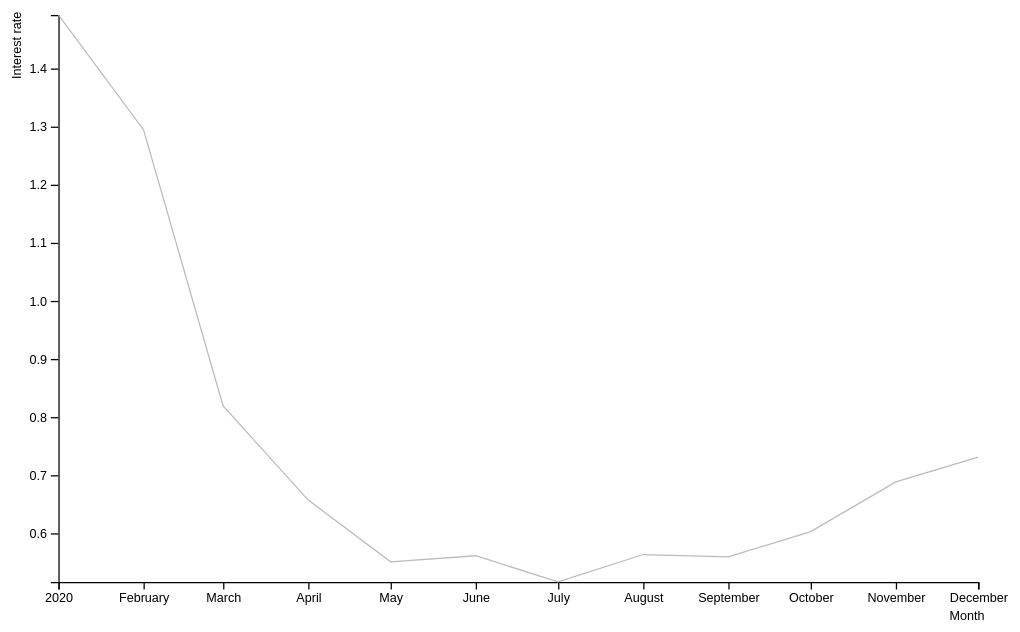
D3 v7 page, settled after 360 driven frames (6 s of simulated time); the page loaded 1 data file(s).


// ── homework.js
/* D3 Line Chart */

const height = 500, //define dimensions of the chart
    width = 800,
    margin = ({ top: 15, right: 30, bottom: 35, left: 40 });
    
const svg = d3.select("#chart") //target div with id = chart
    .append("svg")
    .attr("viewBox", [0, 0, width, height]); //add viewbox to resize based on screen size

d3.csv('long-term-interest-canada.csv').then(data => {
    let timeParse = d3.timeParse("%Y-%m"); //define conversion of string to date

    for (let d of data) {
        d.Date = timeParse(d.Month); //convert string in column 'Month' to date and assign column name 'Date'
        d.Num = +d.Num; //conver strin in column 'Num' to integer
      }
    
    let x = d3.scaleTime() //defines x as a date scale based on the 'Date' column of the data
    .domain(d3.extent(data, d => d.Date))
    .range([margin.left, width - margin.right]);

    let y = d3.scaleLinear() //defines y as a continous scale based on the 'Num' column of the data
    .domain(d3.extent(data, d => d.Num))
    .range([height - margin.bottom, margin.top]);

    svg.append("g") //creates a visual component for x-axis based on the x scale defined above
      .attr("transform", `translate(0,${height - margin.bottom})`)
      .call(d3.axisBottom(x));
    
    svg.append("g") //creates a visual component for y-axis based on the y scale defined above
      .attr("transform", `translate(${margin.left},0)`)
      .call(d3.axisLeft(y));

    let line = d3.line() //create line object with position defined by x and y scale
    .x(d => x(d.Date))
    .y(d => y(d.Num));

    svg.append("path") //create visual component for the line object
    .datum(data)
    .attr("fill", "none")
    .attr("stroke", "#bbb")
    .attr("d", line)

    svg.append("text") //add label to the x-axis
      .attr("class", "x-label")
      .attr("text-anchor", "end")
      .attr("x", width - margin.right)
      .attr("y", height)
      .attr("dx", "0.5em")
      .attr("dy", "-0.5em") 
      .text("Month");
    
    svg.append("text") //add label to the y-axis
      .attr("class", "y-label")
      .attr("text-anchor", "end")
      .attr("x", -margin.top/2)
      .attr("dx", "-0.5em")
      .attr("y", 10)
      .attr("transform", "rotate(-90)")
      .text("Interest rate");
  });

### data: long-term-interest-canada.csv
Location, Month, Num
CAN, 2020-01, 1.492
CAN, 2020-02, 1.295
CAN, 2020-03, 0.8191
CAN, 2020-04, 0.6571
CAN, 2020-05, 0.551
CAN, 2020-06, 0.5614
CAN, 2020-07, 0.5164
CAN, 2020-08, 0.5635
CAN, 2020-09, 0.5595
CAN, 2020-10, 0.6029
CAN, 2020-11, 0.6885
CAN, 2020-12, 0.731